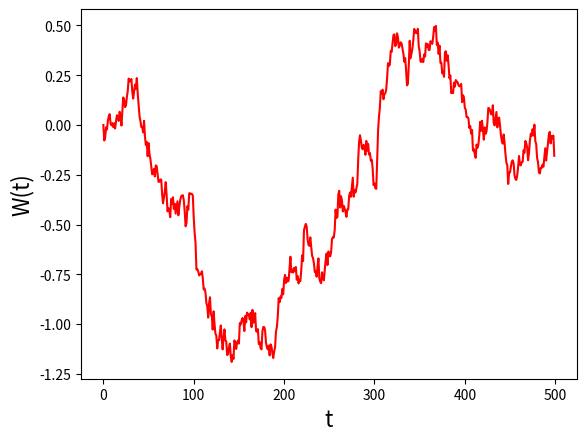

This chart was generated by the following Python code:
#BPATH1 Brownian path simulation
#
# Adapted from 
# [redacted]
#                    Stochastic Differential Equations"
#
# http://www.caam.rice.edu/~cox/stoch/dhigham.pdf

import numpy as np
import matplotlib.pyplot as plt


np.random.seed(100) # set the random seed
T=1; N=500; dt=float(T)/N
dW = np.zeros(N) # preallocate arrays ...
W = np.zeros(N) # for efficiency

dW[1] = np.sqrt(dt)*np.random.randn(1) # first approximation outside the loop ...
W[1] = dW[1] 

for j in range(2,N):
    dW[j] = np.sqrt(dt) * np.random.randn(1) #  general increment
    W[j] = W[j-1] + dW[j]


plt.plot(W,'r-') # plot W against t
plt.xlabel('t',fontsize=16)
plt.ylabel('W(t)',fontsize=16, rotation=90)

plt.show()